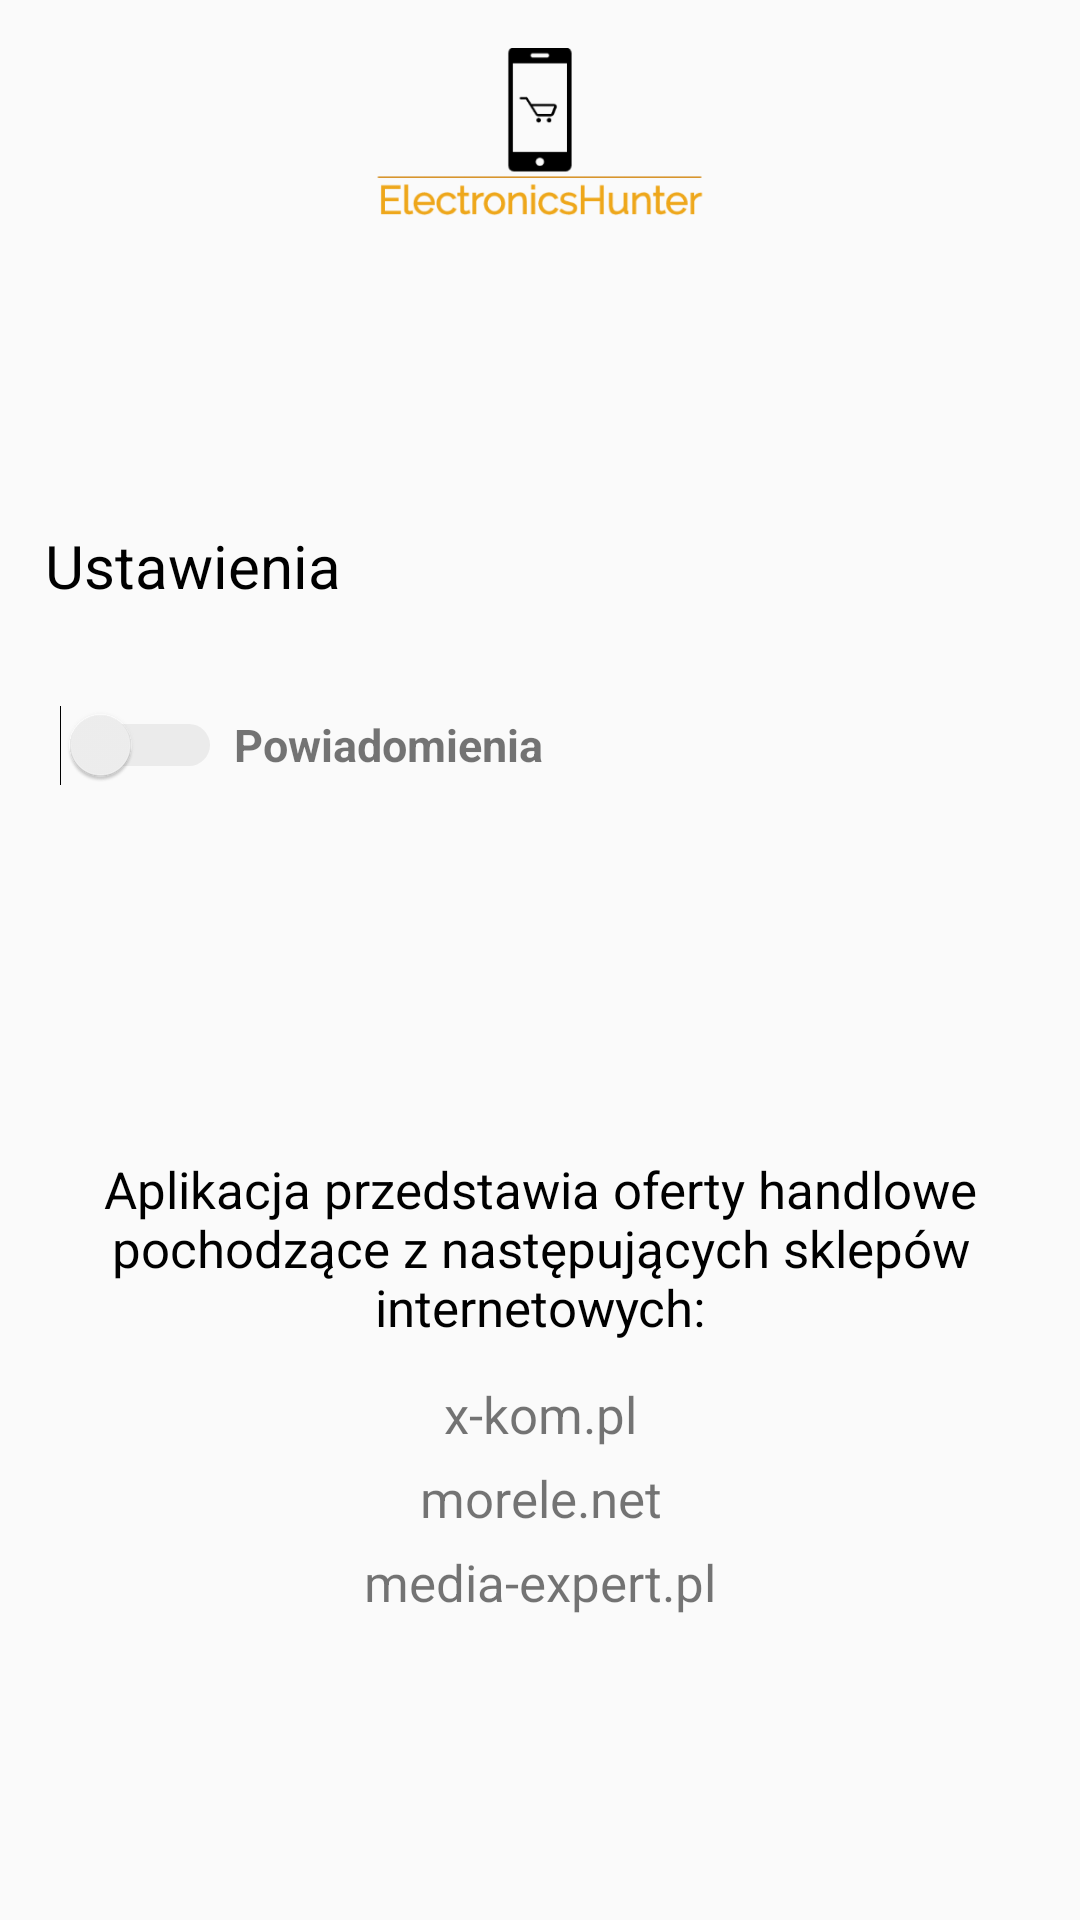

Layout XML and referenced resources for this Android screen:
<!-- AndroidManifest.xml: application theme Theme.AppCompat.DayNight.NoActionBar -->
<!-- res/layout/fragment_settings.xml -->
<?xml version="1.0" encoding="utf-8"?>
<RelativeLayout xmlns:android="http://schemas.android.com/apk/res/android"
             xmlns:tools="http://schemas.android.com/tools"
                xmlns:app="http://schemas.android.com/apk/res-auto"
             android:layout_width="match_parent"
             android:layout_height="match_parent"
             tools:context=".view.SettingsFragment">

    <ImageView
            android:layout_width="391dp"
            android:layout_height="65dp"
            android:layout_marginTop="16dp"
            app:layout_constraintStart_toStartOf="parent"
            app:layout_constraintTop_toTopOf="parent"
            app:layout_constraintEnd_toEndOf="parent"
            android:adjustViewBounds="true"
            android:scaleType="fitCenter"
            android:src="@drawable/logo"
            android:id="@+id/imageView"
            android:gravity="center"
            style="@style/logo"
            android:layout_centerHorizontal="true"
            android:layout_alignParentTop="true"
            android:contentDescription="@string/logo"/>

    <LinearLayout
            android:id="@+id/button_layout"
            android:layout_width="match_parent"
            android:orientation="horizontal"
            android:paddingTop="10dp"
            android:paddingBottom="10dp"
            android:layout_height="wrap_content"
            android:layout_marginTop="225dp"
            android:layout_marginLeft="20dp"
            android:layout_marginRight="20dp"
            android:layout_marginBottom="15dp"
            android:gravity="start"
            android:layout_centerHorizontal="true">

        <Switch
                android:layout_width="wrap_content"
                android:layout_height="wrap_content"
                android:id="@+id/notificationsSwitch"
                android:theme="@style/NotificationsSwitch"/>

        <TextView
                android:layout_width="wrap_content"
                android:layout_marginStart="4dp"
                android:text="@string/alerts_textview"
                android:layout_height="wrap_content"
                android:textStyle="bold"
                android:textSize="15sp"/>
    </LinearLayout>


    <TextView
            android:layout_width="match_parent"
            android:layout_height="wrap_content"
            android:id="@+id/shop_list"
            android:gravity="center"
            android:layout_alignTop="@+id/button_layout"
            android:textSize="17sp"
            android:paddingTop="10dp"
            android:paddingBottom="5dp"
            android:layout_marginTop="150dp"
            android:layout_marginRight="14dp"
            android:layout_marginLeft="14dp"
            android:layout_marginBottom="15dp"
            android:text="@string/shop_list_info"
            android:textColor="@android:color/black"/>

    <TextView
            android:layout_width="match_parent"
            android:layout_height="wrap_content"
            android:id="@+id/xkom"
            android:textSize="17sp"
            android:layout_alignTop="@id/shop_list"
            android:gravity="center"
            android:layout_marginTop="80dp"
            android:layout_marginRight="15dp"
            android:layout_marginLeft="15dp"
            android:layout_marginBottom="10dp"
            android:paddingTop="5dp"
            android:paddingBottom="5dp"
            android:text="@string/xkom_textview"/>
    <TextView
            android:layout_width="match_parent"
            android:layout_height="wrap_content"
            android:id="@+id/morele"
            android:textSize="17sp"
            android:layout_alignTop="@id/xkom"
            android:gravity="center"
            android:layout_marginTop="28dp"
            android:layout_marginRight="15dp"
            android:layout_marginLeft="15dp"
            android:layout_marginBottom="10dp"
            android:paddingTop="5dp"
            android:paddingBottom="5dp"
            android:text="@string/morele_textview"/>
    <TextView
            android:layout_width="match_parent"
            android:layout_height="wrap_content"
            android:id="@+id/mediaexpert"
            android:textSize="17sp"
            android:layout_alignTop="@id/morele"
            android:gravity="center"
            android:layout_marginTop="28dp"
            android:layout_marginRight="15dp"
            android:layout_marginLeft="15dp"
            android:layout_marginBottom="10dp"
            android:paddingTop="5dp"
            android:paddingBottom="5dp"
            android:text="@string/mediaexpert_textview"/>
    <TextView
            android:id="@+id/settings_textview"
            android:layout_width="match_parent"
            android:layout_height="wrap_content"
            android:gravity="start"
            android:background="@drawable/rounded_info_textview"
            android:layout_alignBottom="@+id/button_layout"
            android:textSize="20sp"
            android:paddingTop="10dp"
            android:paddingBottom="10dp"
            android:layout_marginTop="100dp"
            android:layout_marginRight="15dp"
            android:layout_marginLeft="15dp"
            android:layout_marginBottom="60dp"
            android:text="@string/settings_textview"
            android:textColor="@android:color/black"/>
</RelativeLayout>
<!-- resources referenced by this layout -->
<resources>
  <!-- drawable logo: png bitmap (drawable, 10652 bytes) -->
  <!-- drawable rounded_info_textview (drawable) -->
  <?xml version="1.0" encoding="utf-8"?>
  <shape xmlns:android="http://schemas.android.com/apk/res/android"
         android:shape="rectangle">
      <corners android:bottomRightRadius="15dp"
               android:bottomLeftRadius="0dp"
               android:topLeftRadius="0dp"
               android:topRightRadius="15dp"/>
  
  </shape>
  <string name="alerts_textview">Powiadomienia</string>
  <string name="logo">Logo</string>
  <string name="mediaexpert_textview">media-expert.pl</string>
  <string name="morele_textview">morele.net</string>
  <string name="settings_textview">Ustawienia</string>
  <string name="shop_list_info">Aplikacja przedstawia oferty handlowe pochodzące z następujących sklepów internetowych:</string>
  <string name="xkom_textview">x-kom.pl</string>
  <style name="NotificationsSwitch" parent="Theme.AppCompat.Light">
          <item name="colorControlActivated">@color/enable_thumb_orange</item>
          <item name="colorSwitchThumbNormal">@color/disable_thumb_grey</item>
          <item name="android:colorForeground">@color/disable_foreground_grey</item>
      </style>
  <style name="logo">
          <item name="android:textSize">42dp</item>
          <item name="android:textStyle">bold</item>
          <item name="android:textColor">@android:color/darker_gray</item>
      </style>
  <color name="enable_thumb_orange">@android:color/holo_orange_light</color>
  <color name="disable_thumb_grey">#1c000000</color>
  <color name="disable_foreground_grey">#42221f1f</color>
</resources>
